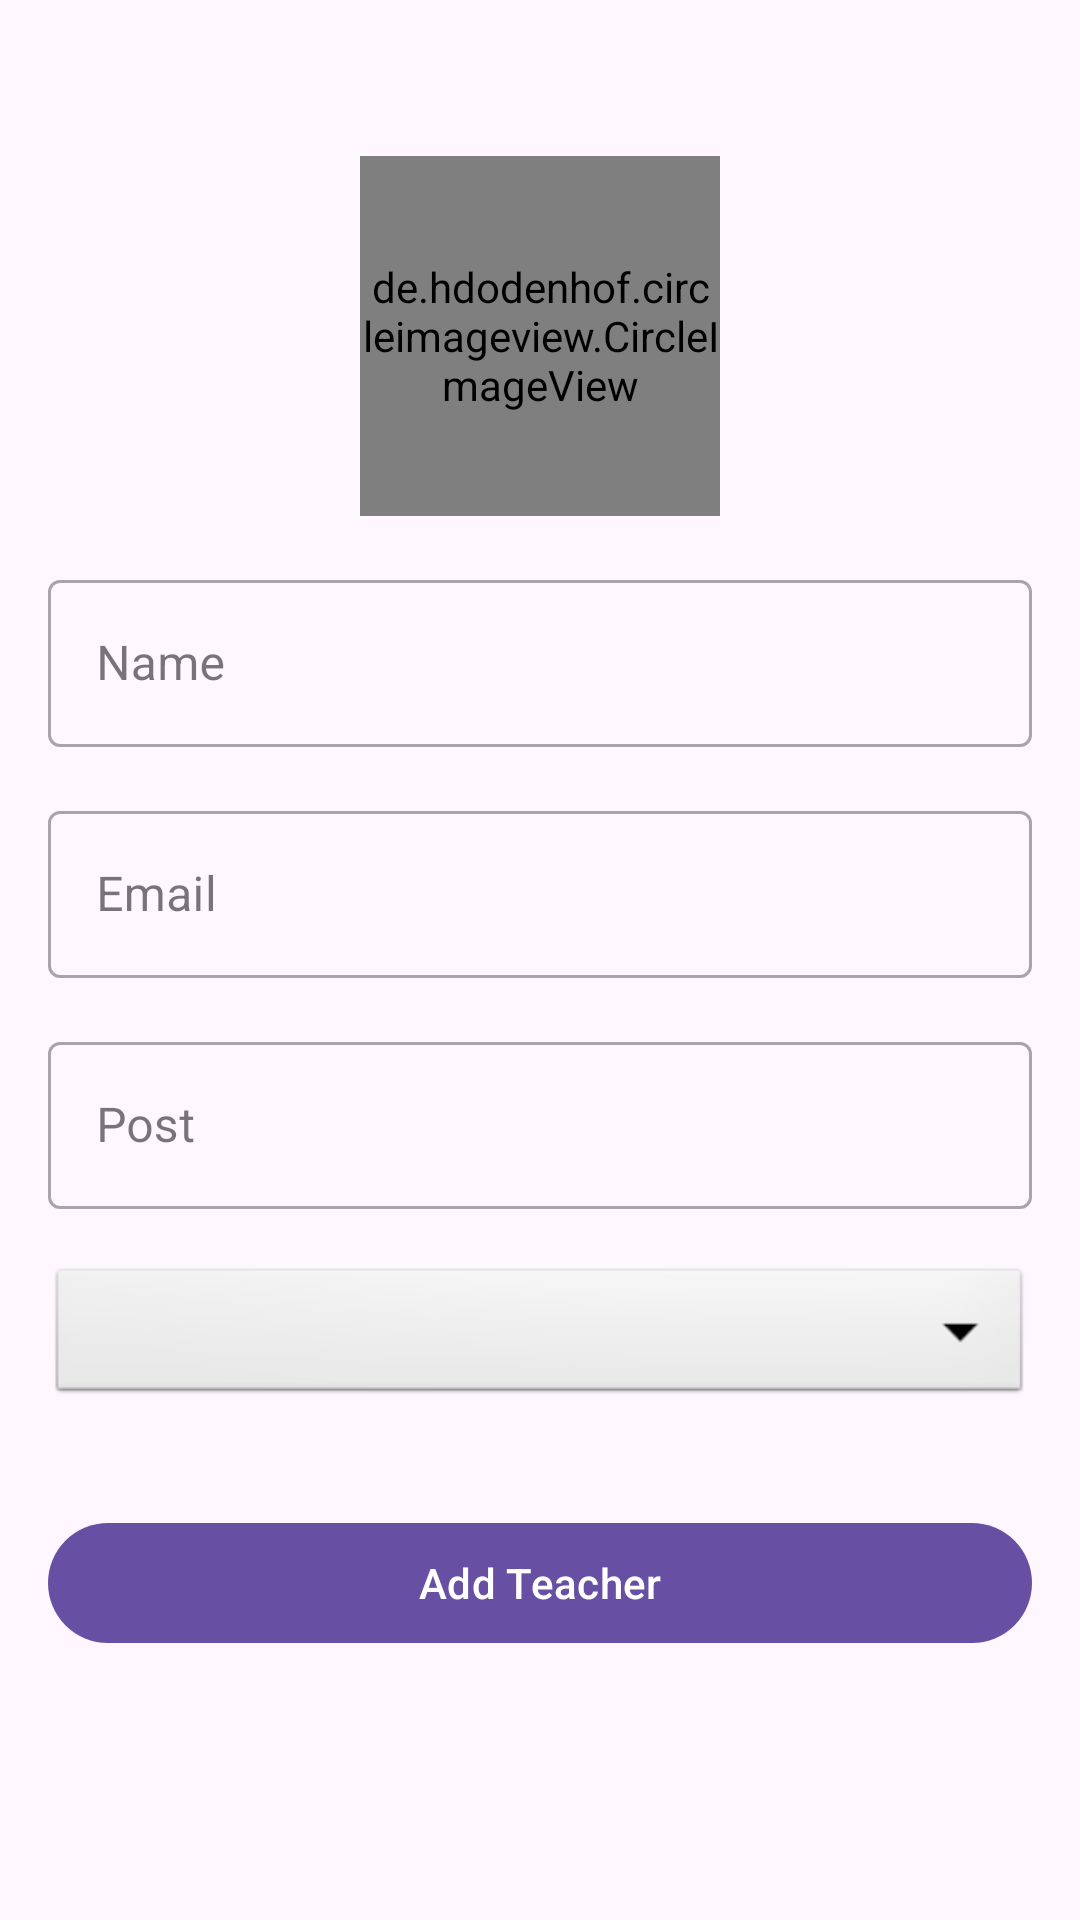

Here is an Android app screen rendered from its layout file. Give the layout XML and the strings, colors and styles it references.
<!-- AndroidManifest.xml: application theme Theme.StudentDocumentSharing -->
<!-- res/layout/activity_add_teachers.xml -->
<?xml version="1.0" encoding="utf-8"?>
<ScrollView xmlns:android="http://schemas.android.com/apk/res/android"
    xmlns:app="http://schemas.android.com/apk/res-auto"
    xmlns:tools="http://schemas.android.com/tools"
    android:layout_width="match_parent"
    android:layout_height="match_parent"
    tools:context=".faculty.AddTeachers">

    <LinearLayout
        android:layout_width="match_parent"
        android:layout_height="match_parent"
        android:padding="16dp"
        android:orientation="vertical">

    <de.hdodenhof.circleimageview.CircleImageView
        android:id="@+id/addTeacherImage"
        android:layout_width="120dp"
        android:layout_height="120dp"
        android:src="@drawable/add_user"
        android:layout_gravity="center"
        android:layout_marginTop="36dp"/>

    <com.google.android.material.textfield.TextInputLayout
        style="@style/Widget.MaterialComponents.TextInputLayout.OutlinedBox"
        android:layout_width="match_parent"
        android:layout_marginTop="16dp"
        android:layout_height="match_parent">

        <com.google.android.material.textfield.TextInputEditText
            android:id="@+id/addTeacherName"
            android:layout_width="match_parent"
            android:layout_height="wrap_content"
            android:inputType="text"
            android:hint="Name" />
    </com.google.android.material.textfield.TextInputLayout>

        <com.google.android.material.textfield.TextInputLayout
        style="@style/Widget.MaterialComponents.TextInputLayout.OutlinedBox"
        android:layout_width="match_parent"
        android:layout_marginTop="16dp"
        android:layout_height="match_parent">

        <com.google.android.material.textfield.TextInputEditText
            android:id="@+id/addTeacherEmail"
            android:layout_width="match_parent"
            android:layout_height="wrap_content"
            android:inputType="textEmailAddress"
            android:hint="Email" />
    </com.google.android.material.textfield.TextInputLayout>

        <com.google.android.material.textfield.TextInputLayout
        style="@style/Widget.MaterialComponents.TextInputLayout.OutlinedBox"
        android:layout_width="match_parent"
        android:layout_marginTop="16dp"
        android:layout_height="match_parent">

        <com.google.android.material.textfield.TextInputEditText
            android:id="@+id/addTeacherPost"
            android:layout_width="match_parent"
            android:layout_height="wrap_content"
            android:inputType="text"
            android:hint="Post" />
    </com.google.android.material.textfield.TextInputLayout>

        <Spinner
            android:layout_width="match_parent"
            android:layout_height="wrap_content"
            android:id="@+id/addTeacherCategory"
            android:spinnerMode="dropdown"
            android:background="@android:drawable/btn_dropdown"
            android:gravity="center"
            android:layout_marginVertical="18dp"/>


    <com.google.android.material.button.MaterialButton
        android:layout_width="match_parent"
        android:layout_height="match_parent"
        android:text="Add Teacher"
        android:layout_marginTop="16dp"
        android:textAllCaps="false"
        android:id="@+id/addTeacherButton"/>
    </LinearLayout>

</ScrollView>
<!-- resources referenced by this layout -->
<resources>
  <!-- drawable add_user: webp bitmap (drawable, 8736 bytes) -->
  <style name="Theme.StudentDocumentSharing" parent="Base.Theme.StudentDocumentSharing" />
  <style name="Base.Theme.StudentDocumentSharing" parent="Theme.Material3.DayNight.NoActionBar">
          
          
      </style>
</resources>
